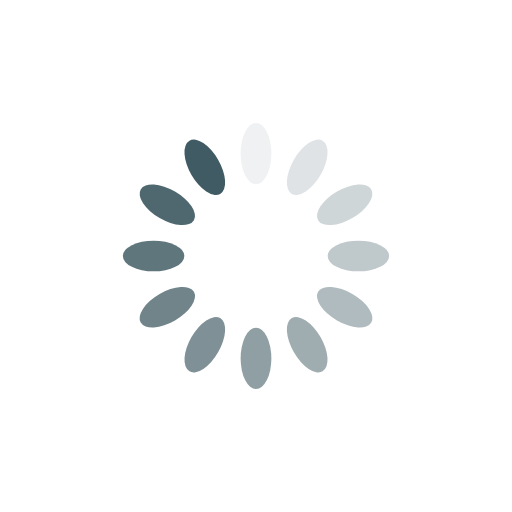
t = 0.00 s
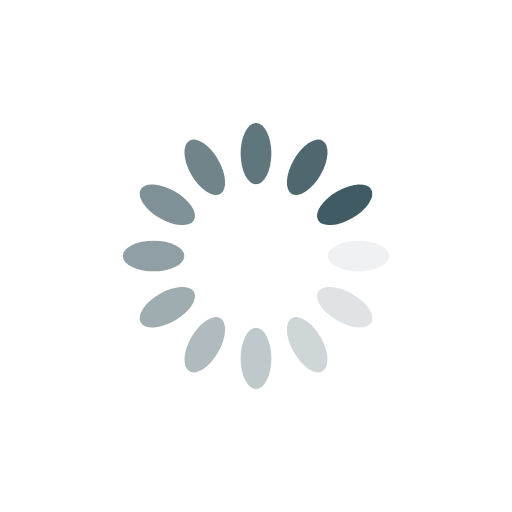
t = 0.25 s
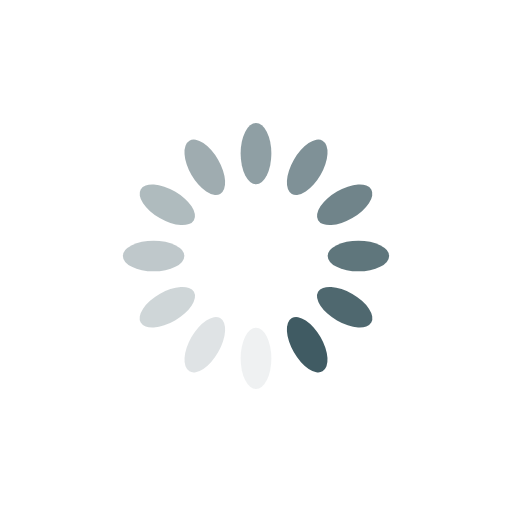
t = 0.50 s
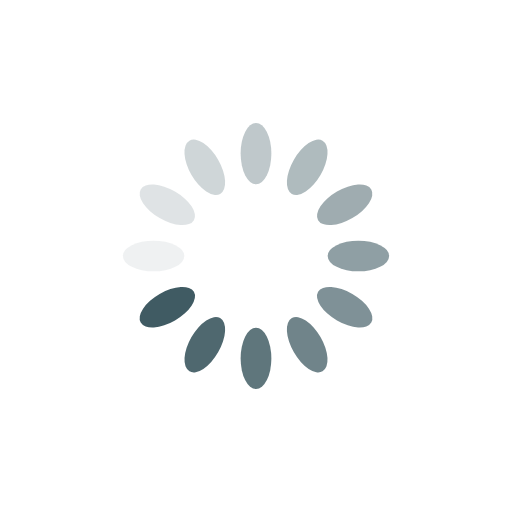
t = 0.75 s

The animated SVG that drew these frames (rendered in a browser with its animation timeline set to each time). Animation: 12 SMIL elements (animate=12); one cycle of 1.00 s, repeats indefinitely.

<svg xmlns="http://www.w3.org/2000/svg" viewBox="0 0 100 100" preserveAspectRatio="xMidYMid" width="200" height="200" style="shape-rendering: auto; display: block; background: transparent;" xmlns:xlink="http://www.w3.org/1999/xlink"><g><g transform="rotate(0 50 50)">
  <rect fill="#405b63" height="12" width="6" ry="6" rx="3" y="24" x="47">
    <animate repeatCount="indefinite" begin="-0.9166666666666666s" dur="1s" keyTimes="0;1" values="1;0" attributeName="opacity"></animate>
  </rect>
</g><g transform="rotate(30 50 50)">
  <rect fill="#405b63" height="12" width="6" ry="6" rx="3" y="24" x="47">
    <animate repeatCount="indefinite" begin="-0.8333333333333334s" dur="1s" keyTimes="0;1" values="1;0" attributeName="opacity"></animate>
  </rect>
</g><g transform="rotate(60 50 50)">
  <rect fill="#405b63" height="12" width="6" ry="6" rx="3" y="24" x="47">
    <animate repeatCount="indefinite" begin="-0.75s" dur="1s" keyTimes="0;1" values="1;0" attributeName="opacity"></animate>
  </rect>
</g><g transform="rotate(90 50 50)">
  <rect fill="#405b63" height="12" width="6" ry="6" rx="3" y="24" x="47">
    <animate repeatCount="indefinite" begin="-0.6666666666666666s" dur="1s" keyTimes="0;1" values="1;0" attributeName="opacity"></animate>
  </rect>
</g><g transform="rotate(120 50 50)">
  <rect fill="#405b63" height="12" width="6" ry="6" rx="3" y="24" x="47">
    <animate repeatCount="indefinite" begin="-0.5833333333333334s" dur="1s" keyTimes="0;1" values="1;0" attributeName="opacity"></animate>
  </rect>
</g><g transform="rotate(150 50 50)">
  <rect fill="#405b63" height="12" width="6" ry="6" rx="3" y="24" x="47">
    <animate repeatCount="indefinite" begin="-0.5s" dur="1s" keyTimes="0;1" values="1;0" attributeName="opacity"></animate>
  </rect>
</g><g transform="rotate(180 50 50)">
  <rect fill="#405b63" height="12" width="6" ry="6" rx="3" y="24" x="47">
    <animate repeatCount="indefinite" begin="-0.4166666666666667s" dur="1s" keyTimes="0;1" values="1;0" attributeName="opacity"></animate>
  </rect>
</g><g transform="rotate(210 50 50)">
  <rect fill="#405b63" height="12" width="6" ry="6" rx="3" y="24" x="47">
    <animate repeatCount="indefinite" begin="-0.3333333333333333s" dur="1s" keyTimes="0;1" values="1;0" attributeName="opacity"></animate>
  </rect>
</g><g transform="rotate(240 50 50)">
  <rect fill="#405b63" height="12" width="6" ry="6" rx="3" y="24" x="47">
    <animate repeatCount="indefinite" begin="-0.25s" dur="1s" keyTimes="0;1" values="1;0" attributeName="opacity"></animate>
  </rect>
</g><g transform="rotate(270 50 50)">
  <rect fill="#405b63" height="12" width="6" ry="6" rx="3" y="24" x="47">
    <animate repeatCount="indefinite" begin="-0.16666666666666666s" dur="1s" keyTimes="0;1" values="1;0" attributeName="opacity"></animate>
  </rect>
</g><g transform="rotate(300 50 50)">
  <rect fill="#405b63" height="12" width="6" ry="6" rx="3" y="24" x="47">
    <animate repeatCount="indefinite" begin="-0.08333333333333333s" dur="1s" keyTimes="0;1" values="1;0" attributeName="opacity"></animate>
  </rect>
</g><g transform="rotate(330 50 50)">
  <rect fill="#405b63" height="12" width="6" ry="6" rx="3" y="24" x="47">
    <animate repeatCount="indefinite" begin="0s" dur="1s" keyTimes="0;1" values="1;0" attributeName="opacity"></animate>
  </rect>
</g><g></g></g><!-- [ldio] generated by https://loading.io --></svg>
